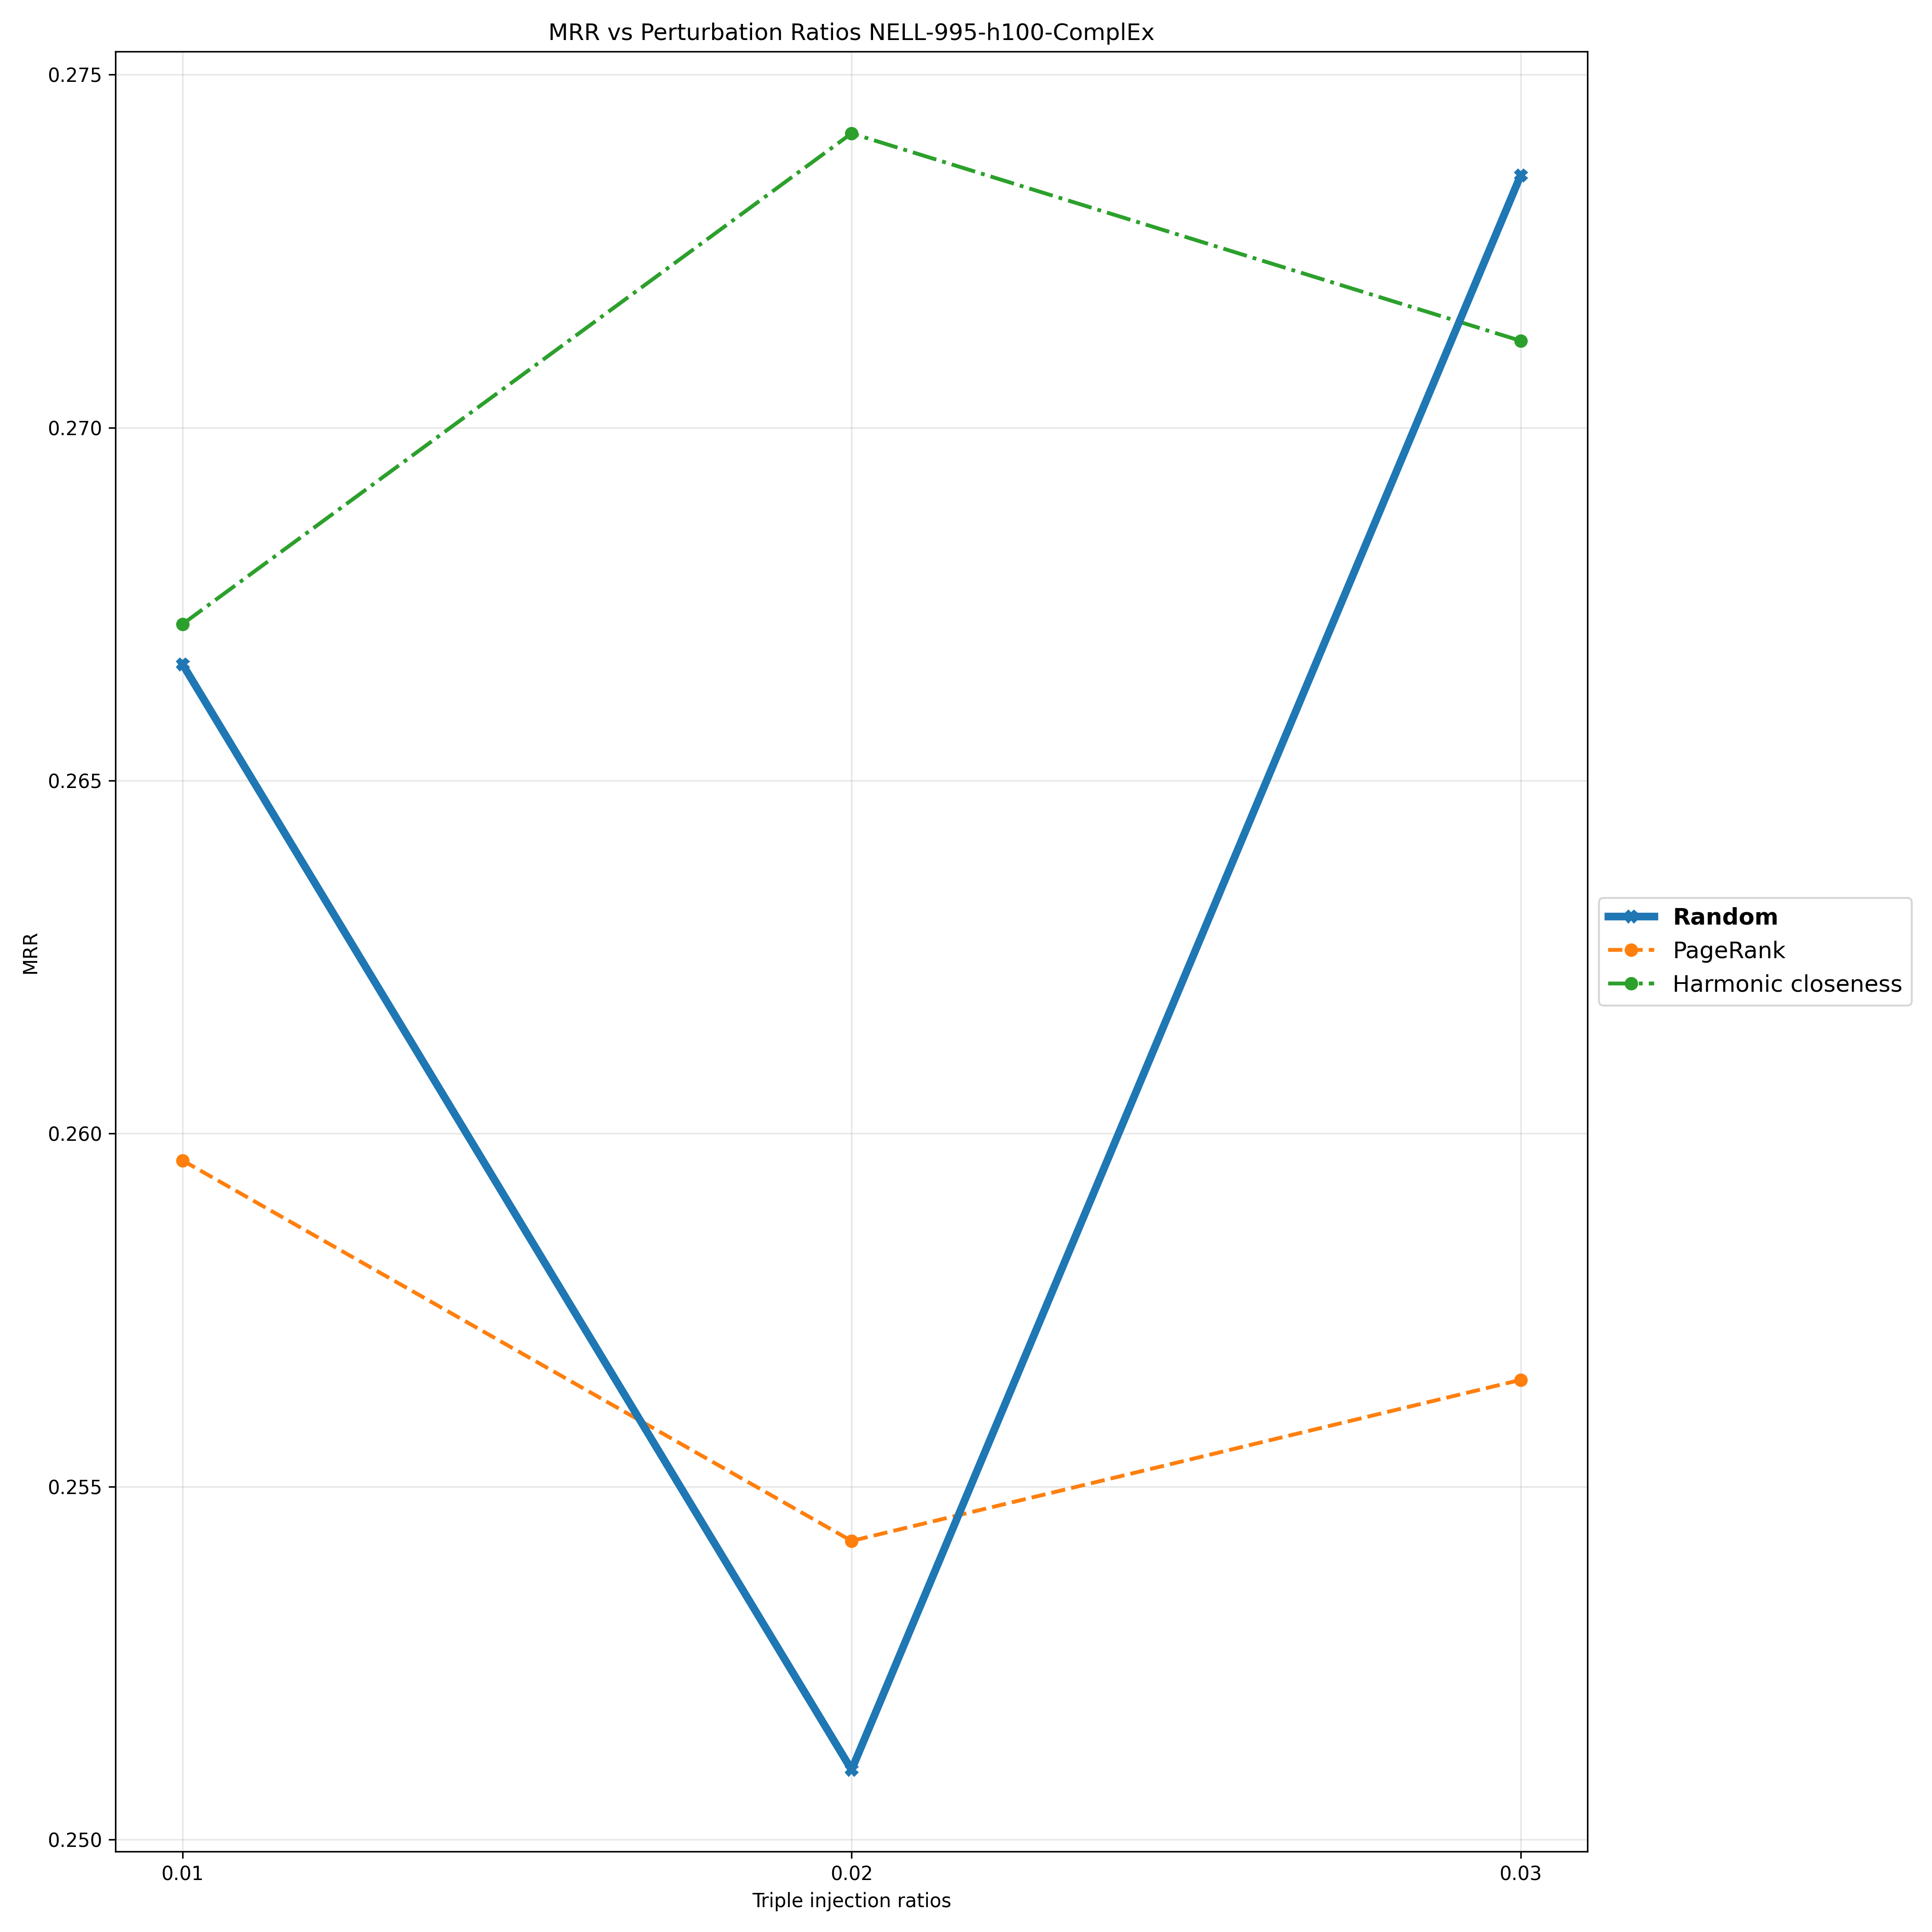

Source data for this figure (header and first rows):
Triple Injection Ratios, 0.01, 0.02, 0.03
Random, 0.2666, 0.251, 0.2736
PageRank, 0.2596, 0.2542, 0.2565
Harmonic closeness, 0.2672, 0.2742, 0.2712
